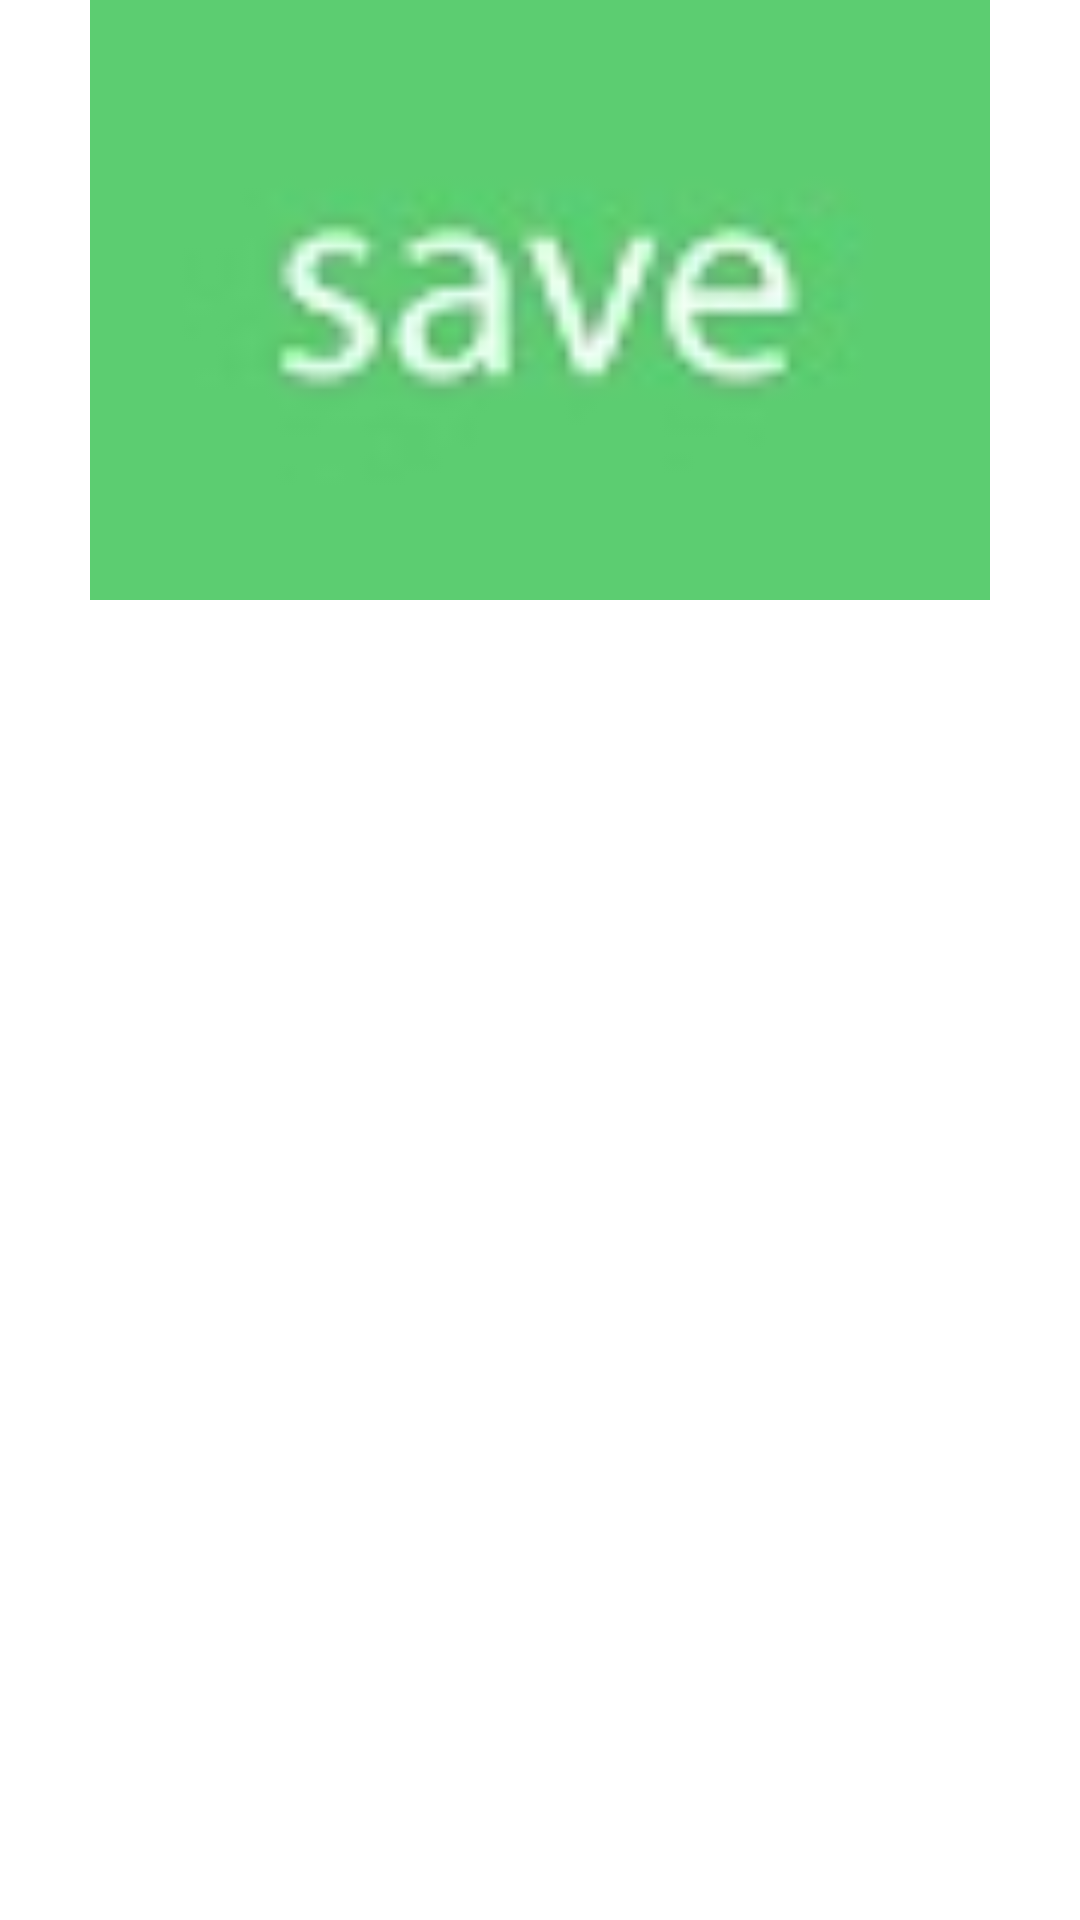

Layout XML and referenced resources for this Android screen:
<!-- AndroidManifest.xml: application theme AppTheme -->
<!-- res/layout/fragment_ke_dua.xml -->
<?xml version="1.0" encoding="utf-8"?>

<androidx.constraintlayout.widget.ConstraintLayout xmlns:android="http://schemas.android.com/apk/res/android"
    android:layout_width="match_parent"
    android:layout_height="match_parent"
    xmlns:app="http://schemas.android.com/apk/res-auto">

    <ImageView
        android:id="@+id/to_save"
        android:layout_width="match_parent"
        android:layout_height="200dp"

        android:src="@drawable/save"
        android:transitionName="save"

        app:layout_constraintStart_toStartOf="parent"
        app:layout_constraintEnd_toEndOf="parent"
        app:layout_constraintTop_toTopOf="parent"
        />

</androidx.constraintlayout.widget.ConstraintLayout>
<!-- resources referenced by this layout -->
<resources>
  <!-- drawable save: jpg bitmap (drawable, 13990 bytes) -->
  <style name="AppTheme" parent="Theme.MaterialComponents.Light.NoActionBar">
          
          <item name="colorPrimary">@color/colorPrimary</item>
          <item name="colorPrimaryDark">@color/colorPrimaryDark</item>
          <item name="colorAccent">@color/colorAccent</item>
      </style>
  <color name="colorPrimary">#008577</color>
  <color name="colorPrimaryDark">#00574B</color>
  <color name="colorAccent">#0091FF</color>
</resources>
